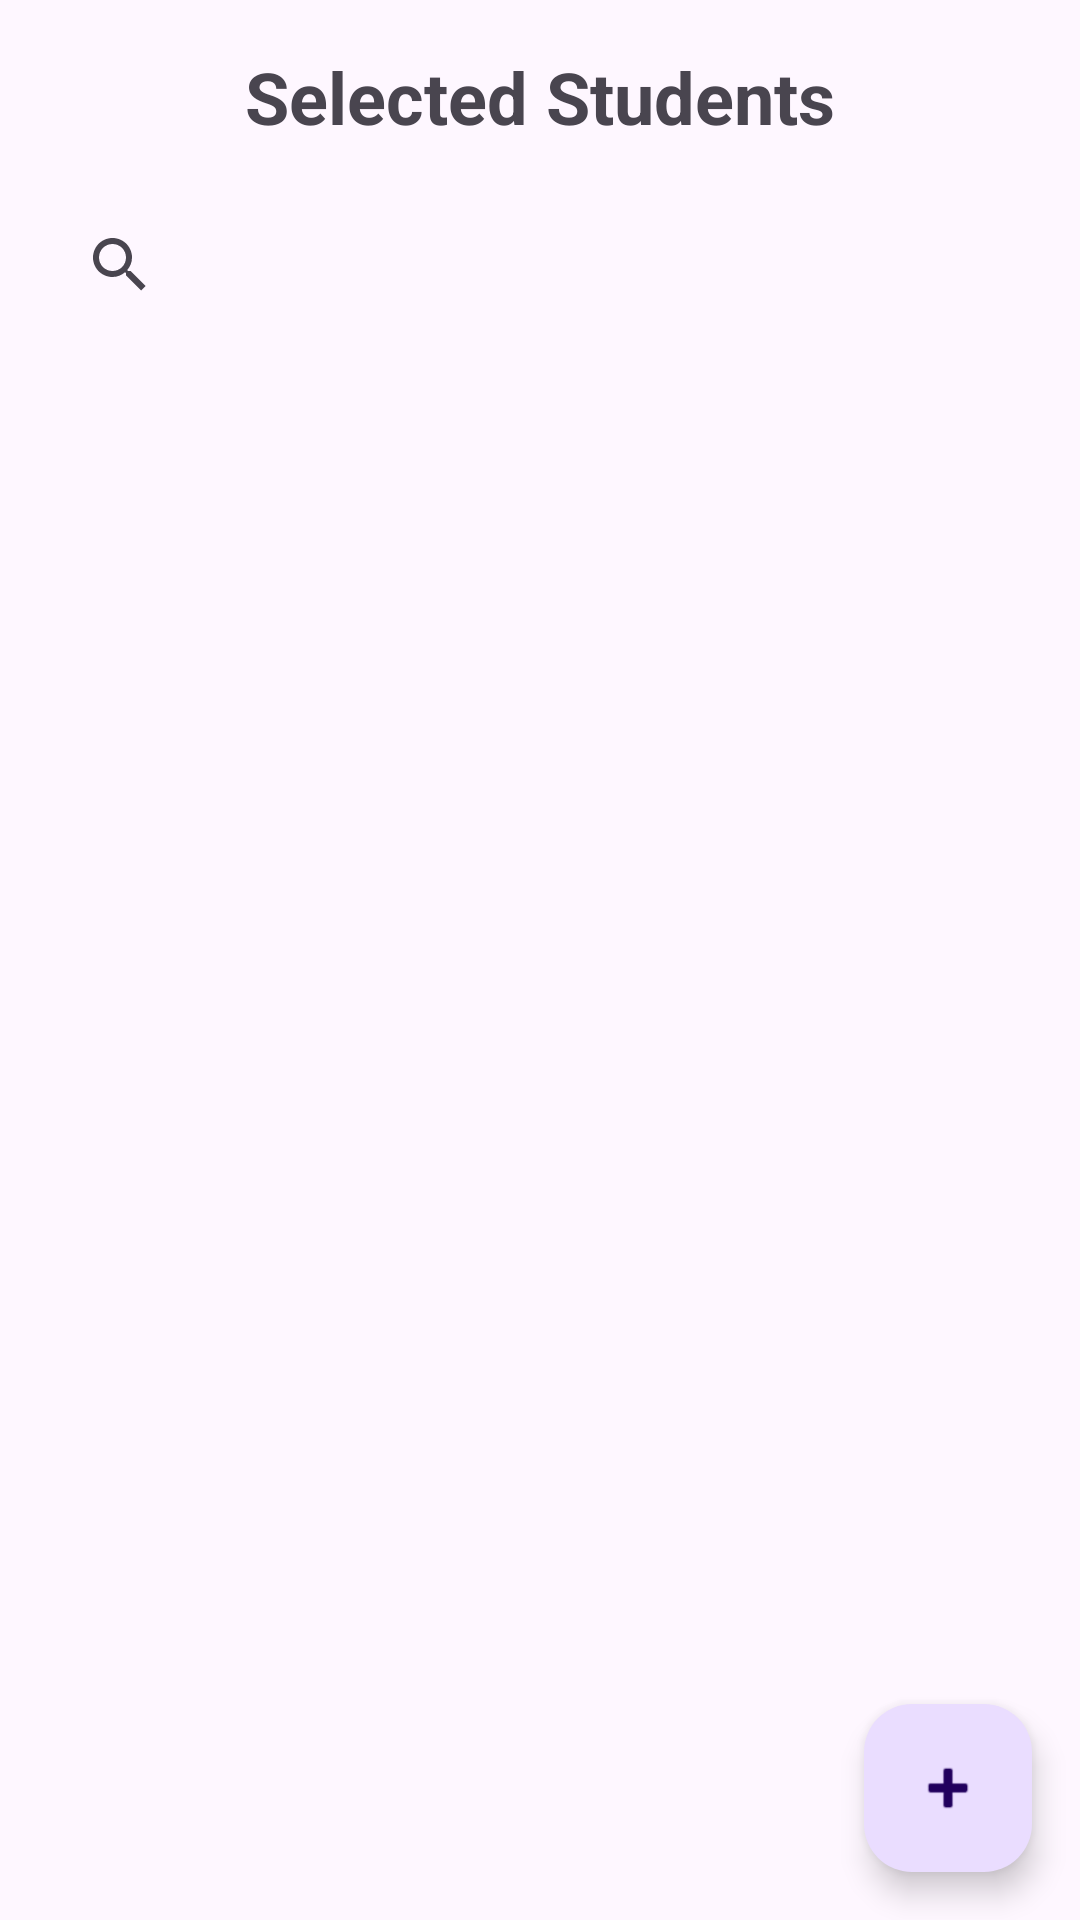

This screen was rendered from an Android layout file. Write that file and the resources it references.
<!-- AndroidManifest.xml: application theme Theme.StudentPlacement -->
<!-- res/layout/activity_student_view_selected_students.xml -->
<?xml version="1.0" encoding="utf-8"?>
<androidx.coordinatorlayout.widget.CoordinatorLayout
    xmlns:android="http://schemas.android.com/apk/res/android"
    android:layout_width="match_parent"
    android:layout_height="match_parent">

    <LinearLayout
        android:layout_width="match_parent"
        android:layout_height="match_parent"
        android:orientation="vertical"
        android:padding="16dp">

        <TextView
            android:id="@+id/textView3"
            android:layout_width="match_parent"
            android:layout_height="wrap_content"
            android:layout_gravity="center"
            android:layout_marginBottom="16dp"
            android:text="Selected Students"
            android:textAlignment="center"
            android:textSize="24sp"
            android:textStyle="bold" />

        <SearchView
            android:id="@+id/searchView"
            android:layout_width="match_parent"
            android:layout_height="wrap_content"
            android:queryHint="Search by name or company" />

        <androidx.recyclerview.widget.RecyclerView
            android:id="@+id/recyclerView"
            android:layout_width="match_parent"
            android:layout_height="match_parent"
            android:padding="8dp" />

    </LinearLayout>

    <com.google.android.material.floatingactionbutton.FloatingActionButton
        android:id="@+id/fabAdd"
        android:layout_width="wrap_content"
        android:layout_height="wrap_content"
        android:layout_gravity="bottom|end"
        android:layout_margin="16dp"
        android:src="@android:drawable/ic_input_add"/>

</androidx.coordinatorlayout.widget.CoordinatorLayout>
<!-- resources referenced by this layout -->
<resources>
  <style name="Theme.StudentPlacement" parent="Theme.MaterialComponents.DayNight.DarkActionBar">
          
          <item name="colorPrimary">@color/purple_500</item>
          <item name="colorPrimaryVariant">@color/purple_700</item>
          <item name="colorOnPrimary">@color/white</item>
          
          <item name="colorSecondary">@color/teal_200</item>
          <item name="colorSecondaryVariant">@color/teal_700</item>
          <item name="colorOnSecondary">@color/black</item>
          
          <item name="android:statusBarColor">?attr/colorPrimaryVariant</item>
          
      </style>
  <color name="purple_500">#FF6200EE</color>
  <color name="purple_700">#FF3700B3</color>
  <color name="white">#FFFFFFFF</color>
  <color name="teal_200">#FF03DAC5</color>
  <color name="teal_700">#FF018786</color>
  <color name="black">#FF000000</color>
</resources>
